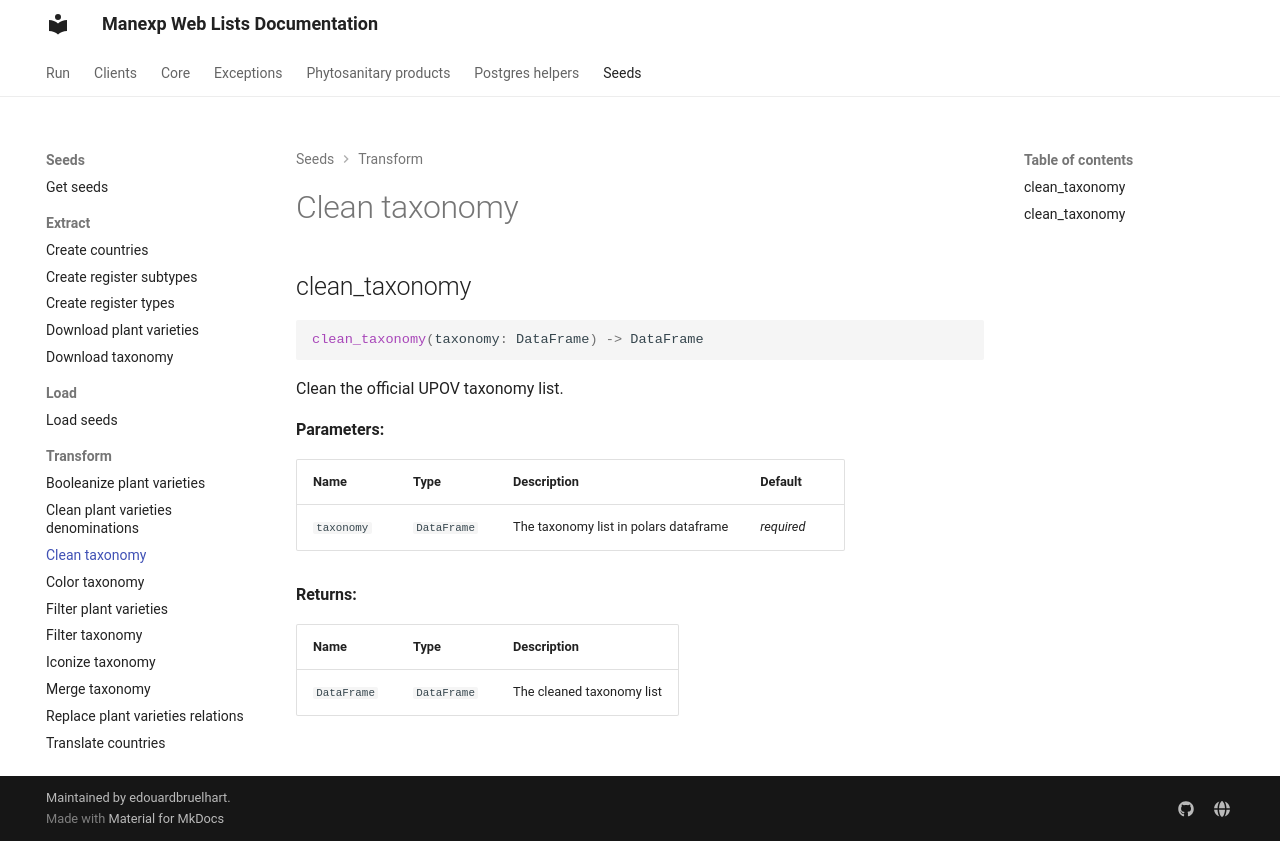

repository: edouardbruelhart/Manexp-Web-Lists · page: manexp_web_lists/seeds/transform/clean_taxonomy/index.html · generator: mkdocs

# Clean taxonomy

::: manexp_web_lists.seeds.transform.clean_taxonomy
    rendering:
      show_root_heading: false
